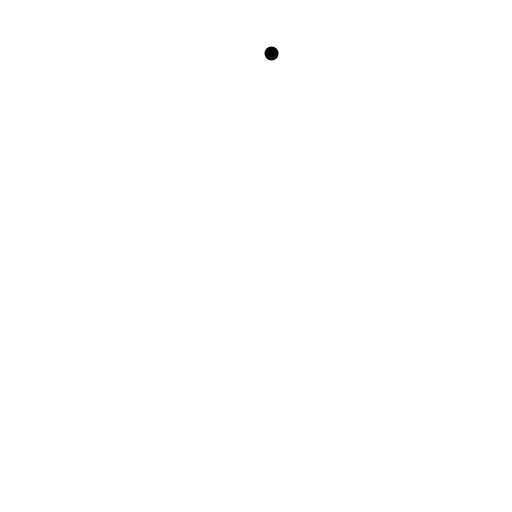
t = 0.00 s
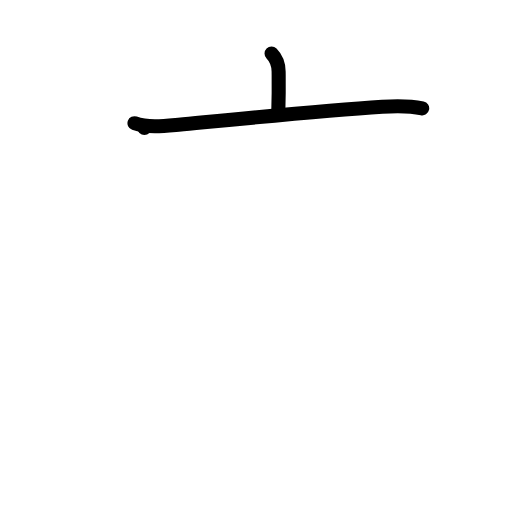
t = 2.00 s
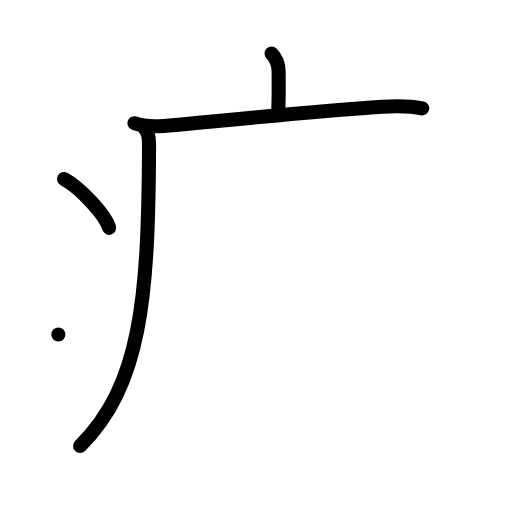
t = 4.00 s
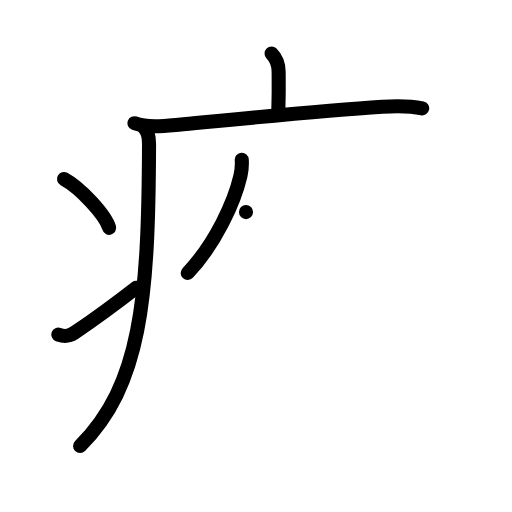
t = 6.00 s
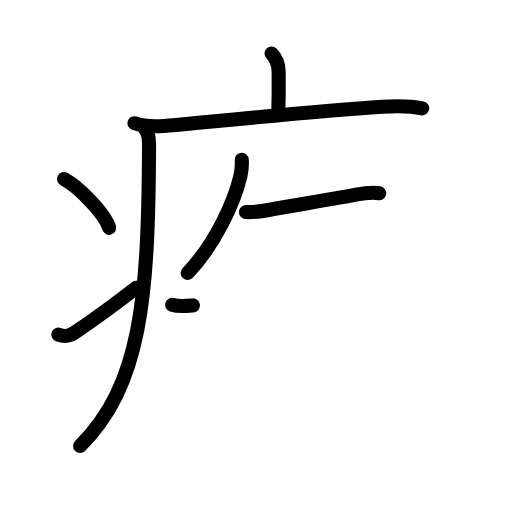
t = 7.17 s
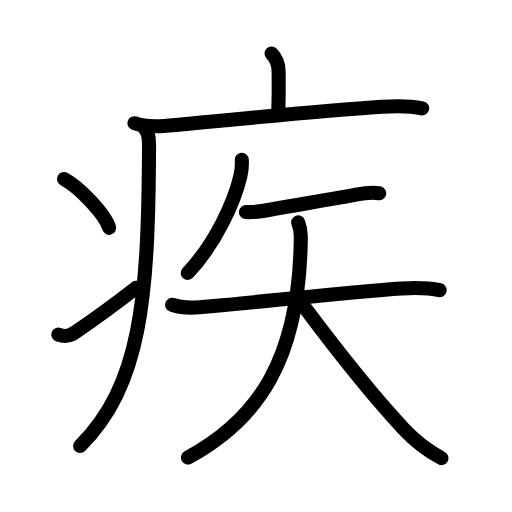
t = 10.00 s

The animated SVG that drew these frames (rendered in a browser with its animation timeline set to each time). Animation: 31 SMIL elements (animate=31); one cycle of 10.00 s.

<?xml version="1.0" encoding="UTF-8"?>
<!--
AniKanjiVG is licensed by CC-BY-SA Paul C. Sommerhoff (https://bitbucket.org/sommerhoff/anikanjivg).
AniKanjiVG uses KanjiVG which is licensed by CC-BY-SA Ulrich Apel (http://kanjivg.tagaini.net).
See also http://creativecommons.org/licenses/by-sa/3.0/
-->
<svg xmlns:kvg='http://kanjivg.tagaini.net' xmlns='http://www.w3.org/2000/svg' width='109' height='109' viewBox='0 0 109 109' style='fill:none;stroke:#000000;stroke-width:3;stroke-linecap:round;stroke-linejoin:round;' id="kvg:kanji_075be"><g id="kvg:075be" kvg:element="疾"><g id="kvg:075be-g1" kvg:element="疒" kvg:position="tare" kvg:radical="general"><path id="kvg:075be-s1" kvg:type="㇑a" d="M57.81,11.38c0.97,0.97,1.51,2.37,1.51,3.9c0,0.79,0.08,3.65-0.07,8.46"><animate attributeName="d" begin="0.0s" dur="0.5s" from="M57.81,11.38C57.81,11.38,57.81,11.38,57.81,11.38" to="M57.81,11.38c0.97,0.97,1.51,2.37,1.51,3.9" />
<animate attributeName="d" begin="0.5s" dur="0.5s" from="M57.81,11.38c0.97,0.97,1.51,2.37,1.51,3.9c0,0,0,0,0,0,0" to="M57.81,11.38c0.97,0.97,1.51,2.37,1.51,3.9c0,0.79,0.08,3.65-0.07,8.46" />
</path>
<path id="kvg:075be-s2" kvg:type="㇐" d="M28.63,26.23c2.91,1.04,6.39,0.6,9.39,0.31c14.86-1.42,30.65-2.99,43.37-3.82c2.91-0.19,5.63-0.27,8.49,0.35"><animate attributeName="d" begin="1.0s" dur="0.3333333333333333s" from="M28.63,26.23C28.63,26.23,28.63,26.23,28.63,26.23" to="M28.63,26.23c2.91,1.04,6.39,0.6,9.39,0.31" />
<animate attributeName="d" begin="1.3333333333333333s" dur="0.3333333333333333s" from="M28.63,26.23c2.91,1.04,6.39,0.6,9.39,0.31c0,0,0,0,0,0,0" to="M28.63,26.23c2.91,1.04,6.39,0.6,9.39,0.31c14.86-1.42,30.65-2.99,43.37-3.82" />
<animate attributeName="d" begin="1.6666666666666665s" dur="0.3333333333333333s" from="M28.63,26.23c2.91,1.04,6.39,0.6,9.39,0.31c14.86-1.42,30.65-2.99,43.37-3.82c0,0,0,0,0,0,0" to="M28.63,26.23c2.91,1.04,6.39,0.6,9.39,0.31c14.86-1.42,30.65-2.99,43.37-3.82c2.91-0.19,5.63-0.27,8.49,0.35" />
<animate attributeName="d" begin="0s" dur="1.0s" from="M-100,-100" to="M-100,-100" />
</path>
<path id="kvg:075be-s3" kvg:type="㇒" d="M30.74,27.25c0.88,0.88,1,2.19,0.99,3.5c-0.11,33.09-1.75,51.26-14.68,64.21"><animate attributeName="d" begin="2.0s" dur="0.5s" from="M30.74,27.25C30.74,27.25,30.74,27.25,30.74,27.25" to="M30.74,27.25c0.88,0.88,1,2.19,0.99,3.5" />
<animate attributeName="d" begin="2.5s" dur="0.5s" from="M30.74,27.25c0.88,0.88,1,2.19,0.99,3.5c0,0,0,0,0,0,0" to="M30.74,27.25c0.88,0.88,1,2.19,0.99,3.5c-0.11,33.09-1.75,51.26-14.68,64.21" />
<animate attributeName="d" begin="0s" dur="2.0s" from="M-100,-100" to="M-100,-100" />
</path>
<path id="kvg:075be-s4" kvg:type="㇔" d="M13.62,38.12c3.4,1.83,8.77,7.53,9.62,10.38"><animate attributeName="d" begin="3.0s" dur="1.0s" from="M13.62,38.12C13.62,38.12,13.62,38.12,13.62,38.12" to="M13.62,38.12c3.4,1.83,8.77,7.53,9.62,10.38" />
<animate attributeName="d" begin="0s" dur="3.0s" from="M-100,-100" to="M-100,-100" />
</path>
<path id="kvg:075be-s5" kvg:type="㇀" d="M12.42,71.22c1.08,0.4,2.07,0.55,3.46-0.39C21.5,67,24.75,64.55,29,61.25"><animate attributeName="d" begin="4.0s" dur="0.5s" from="M12.42,71.22C12.42,71.22,12.42,71.22,12.42,71.22" to="M12.42,71.22c1.08,0.4,2.07,0.55,3.46-0.39" />
<animate attributeName="d" begin="4.5s" dur="0.5s" from="M12.42,71.22c1.08,0.4,2.07,0.55,3.46-0.39c0,0,0,0,0,0,0" to="M12.42,71.22c1.08,0.4,2.07,0.55,3.46-0.39C21.5,67,24.75,64.55,29,61.25" />
<animate attributeName="d" begin="0s" dur="4.0s" from="M-100,-100" to="M-100,-100" />
</path>
</g>
<g id="kvg:075be-g2" kvg:element="矢"><path id="kvg:075be-s6" kvg:type="㇒" d="M51.47,34c0.07,1.16-0.01,2.26-0.27,3.39c-1.28,5.56-5.32,14.49-11.24,20.73"><animate attributeName="d" begin="5.0s" dur="0.5s" from="M51.47,34C51.47,34,51.47,34,51.47,34" to="M51.47,34c0.07,1.16-0.01,2.26-0.27,3.39" />
<animate attributeName="d" begin="5.5s" dur="0.5s" from="M51.47,34c0.07,1.16-0.01,2.26-0.27,3.39c0,0,0,0,0,0,0" to="M51.47,34c0.07,1.16-0.01,2.26-0.27,3.39c-1.28,5.56-5.32,14.49-11.24,20.73" />
<animate attributeName="d" begin="0s" dur="5.0s" from="M-100,-100" to="M-100,-100" />
</path>
<g id="kvg:075be-g3" kvg:element="天"><path id="kvg:075be-s7" kvg:type="㇐" d="M52.37,45.15c1.34,0.09,4.42-0.38,5.35-0.55c3.47-0.63,12.1-2.02,18.04-3.15c1.54-0.29,3.36-0.58,4.97-0.31"><animate attributeName="d" begin="6.0s" dur="0.3333333333333333s" from="M52.37,45.15C52.37,45.15,52.37,45.15,52.37,45.15" to="M52.37,45.15c1.34,0.09,4.42-0.38,5.35-0.55" />
<animate attributeName="d" begin="6.333333333333333s" dur="0.3333333333333333s" from="M52.37,45.15c1.34,0.09,4.42-0.38,5.35-0.55c0,0,0,0,0,0,0" to="M52.37,45.15c1.34,0.09,4.42-0.38,5.35-0.55c3.47-0.63,12.1-2.02,18.04-3.15" />
<animate attributeName="d" begin="6.666666666666667s" dur="0.3333333333333333s" from="M52.37,45.15c1.34,0.09,4.42-0.38,5.35-0.55c3.47-0.63,12.1-2.02,18.04-3.15c0,0,0,0,0,0,0" to="M52.37,45.15c1.34,0.09,4.42-0.38,5.35-0.55c3.47-0.63,12.1-2.02,18.04-3.15c1.54-0.29,3.36-0.58,4.97-0.31" />
<animate attributeName="d" begin="0s" dur="6.0s" from="M-100,-100" to="M-100,-100" />
</path>
<g id="kvg:075be-g4" kvg:element="大"><path id="kvg:075be-s8" kvg:type="㇐" d="M36.64,64.88c2.85,0.96,5.95,0.56,8.87,0.28c13.9-1.31,30.27-3.1,39.98-3.75c2.73-0.18,5.42-0.22,8.11,0.37"><animate attributeName="d" begin="7.0s" dur="0.3333333333333333s" from="M36.64,64.88C36.64,64.88,36.64,64.88,36.64,64.88" to="M36.64,64.88c2.85,0.96,5.95,0.56,8.87,0.28" />
<animate attributeName="d" begin="7.333333333333333s" dur="0.3333333333333333s" from="M36.64,64.88c2.85,0.96,5.95,0.56,8.87,0.28c0,0,0,0,0,0,0" to="M36.64,64.88c2.85,0.96,5.95,0.56,8.87,0.28c13.9-1.31,30.27-3.1,39.98-3.75" />
<animate attributeName="d" begin="7.666666666666667s" dur="0.3333333333333333s" from="M36.64,64.88c2.85,0.96,5.95,0.56,8.87,0.28c13.9-1.31,30.27-3.1,39.98-3.75c0,0,0,0,0,0,0" to="M36.64,64.88c2.85,0.96,5.95,0.56,8.87,0.28c13.9-1.31,30.27-3.1,39.98-3.75c2.73-0.18,5.42-0.22,8.11,0.37" />
<animate attributeName="d" begin="0s" dur="7.0s" from="M-100,-100" to="M-100,-100" />
</path>
<path id="kvg:075be-s9" kvg:type="㇒" d="M63.48,47.33c0.28,0.78,0.57,1.51,0.56,3.03c-0.18,26.27-9.19,38.97-24.02,47.04"><animate attributeName="d" begin="8.0s" dur="0.5s" from="M63.48,47.33C63.48,47.33,63.48,47.33,63.48,47.33" to="M63.48,47.33c0.28,0.78,0.57,1.51,0.56,3.03" />
<animate attributeName="d" begin="8.5s" dur="0.5s" from="M63.48,47.33c0.28,0.78,0.57,1.51,0.56,3.03c0,0,0,0,0,0,0" to="M63.48,47.33c0.28,0.78,0.57,1.51,0.56,3.03c-0.18,26.27-9.19,38.97-24.02,47.04" />
<animate attributeName="d" begin="0s" dur="8.0s" from="M-100,-100" to="M-100,-100" />
</path>
<path id="kvg:075be-s10" kvg:type="㇏" d="M64.96,65.59C72,75,78.88,83.75,85.88,91.25c2.27,2.42,5.24,4.75,8.1,6.28"><animate attributeName="d" begin="9.0s" dur="0.5s" from="M64.96,65.59C64.96,65.59,64.96,65.59,64.96,65.59" to="M64.96,65.59C72,75,78.88,83.75,85.88,91.25" />
<animate attributeName="d" begin="9.5s" dur="0.5s" from="M64.96,65.59C72,75,78.88,83.75,85.88,91.25c0,0,0,0,0,0,0" to="M64.96,65.59C72,75,78.88,83.75,85.88,91.25c2.27,2.42,5.24,4.75,8.1,6.28" />
<animate attributeName="d" begin="0s" dur="9.0s" from="M-100,-100" to="M-100,-100" />
</path>
</g>
</g>
</g>
</g>
</svg>
